The GitHub repository jsnagai/Automated-Stomata-Classification-and-Detection-in-Microscope-Images-of-Maize-Cultivars contains a labelled image folder "deep_learn" with 2 categories: erro, stoma. Examples follow, each with its label.

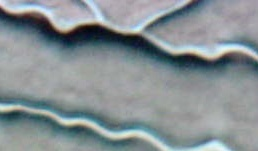
Label: erro

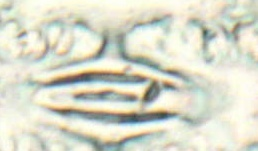
Label: stoma

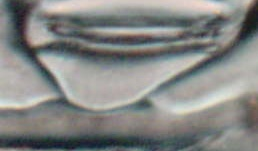
Label: stoma

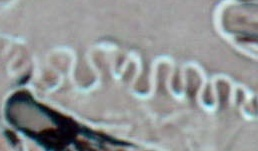
Label: erro

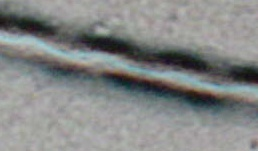
Label: erro

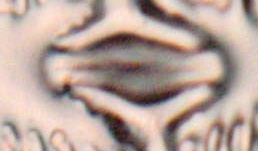
Label: stoma
